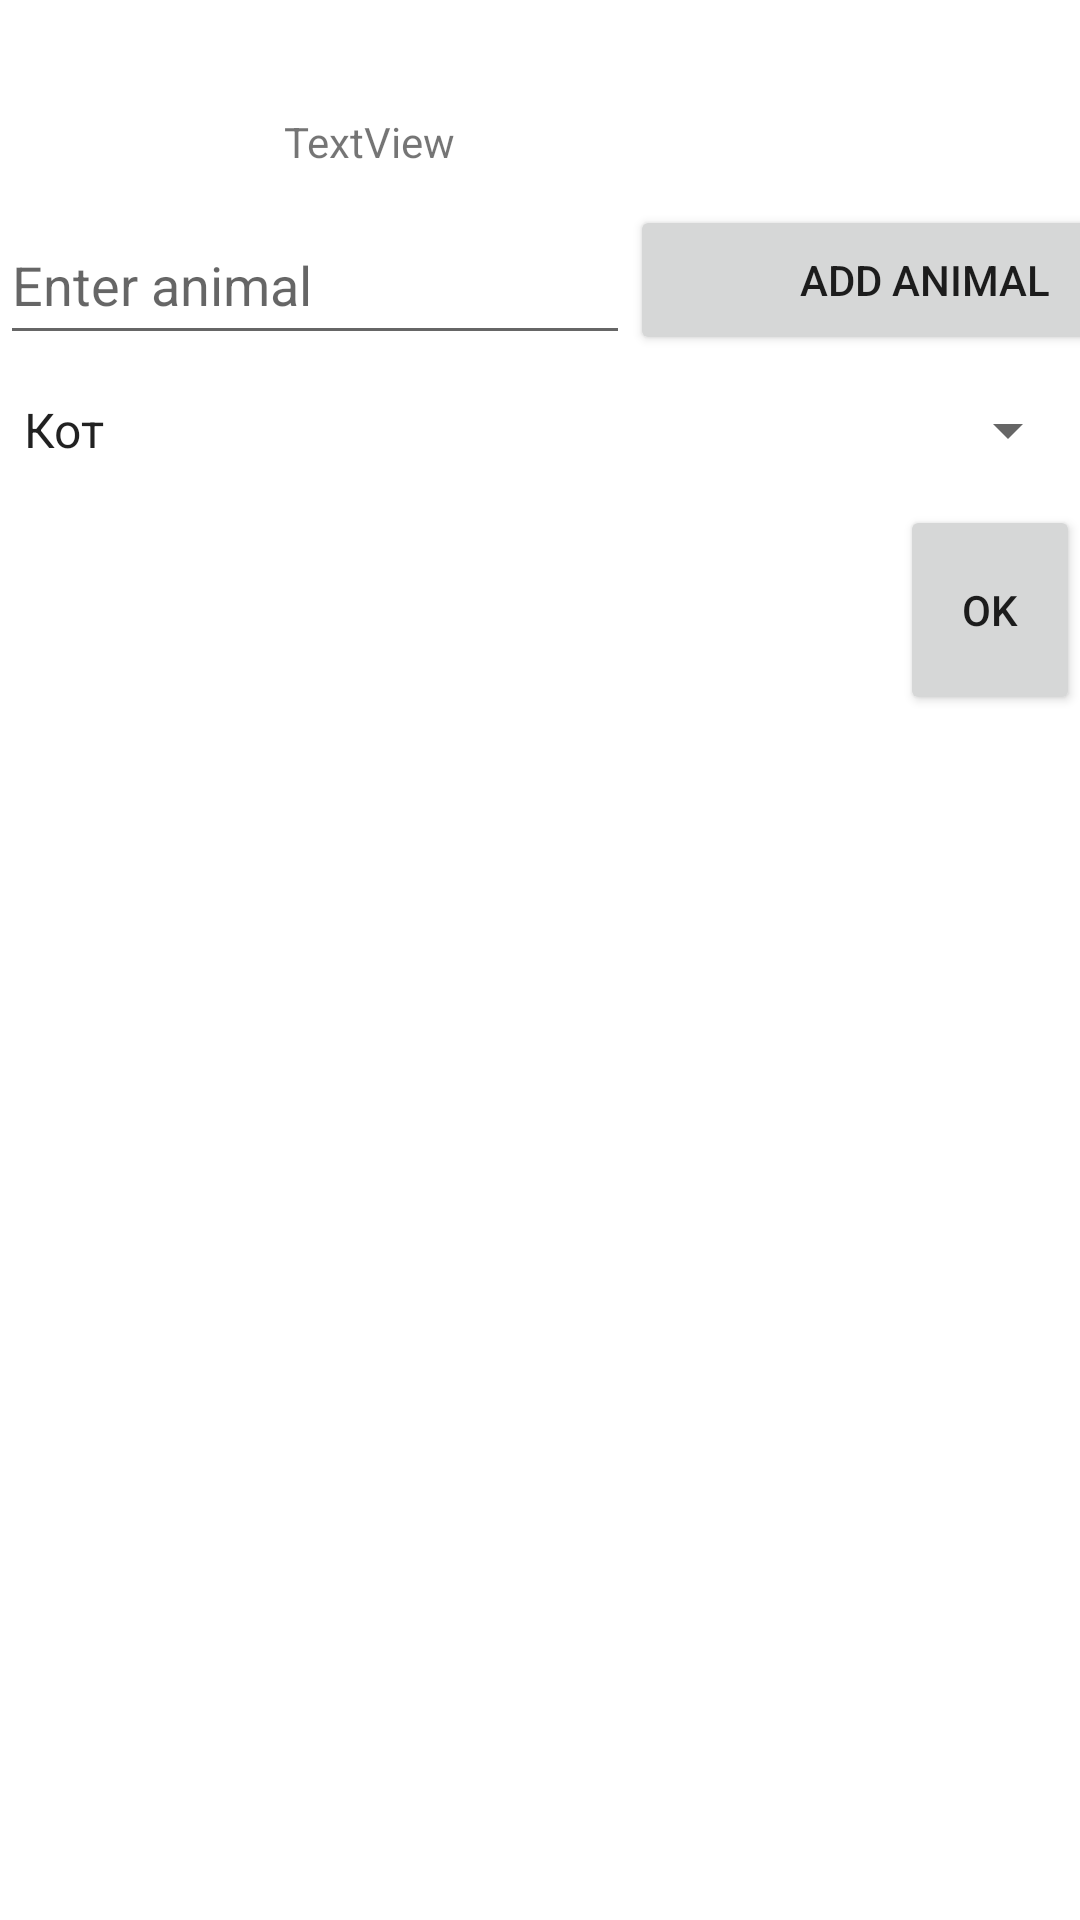

Android layout source for this screen:
<!-- AndroidManifest.xml: application theme Theme.MyApplication -->
<!-- res/layout/activity_second.xml -->
<?xml version="1.0" encoding="utf-8"?>
<androidx.constraintlayout.widget.ConstraintLayout xmlns:android="http://schemas.android.com/apk/res/android"
    xmlns:app="http://schemas.android.com/apk/res-auto"
    xmlns:tools="http://schemas.android.com/tools"
    android:layout_width="match_parent"
    android:layout_height="match_parent">

    <TextView
        android:id="@+id/second_tv_username"
        android:layout_width="170dp"
        android:layout_height="20dp"
        android:text="TextView"
        app:layout_constraintBottom_toBottomOf="parent"
        app:layout_constraintEnd_toEndOf="parent"
        app:layout_constraintHorizontal_bias="0.498"
        app:layout_constraintStart_toStartOf="parent"
        app:layout_constraintTop_toTopOf="parent"
        app:layout_constraintVertical_bias="0.061" />

    <EditText
        android:id="@+id/second_ed_animal"
        android:layout_width="210dp"
        android:layout_height="50dp"
        android:layout_marginTop="10dp"
        android:ems="10"
        android:hint="Enter animal"
        android:inputType="textPersonName"
        app:layout_constraintBottom_toBottomOf="parent"
        app:layout_constraintEnd_toEndOf="parent"
        app:layout_constraintHorizontal_bias="0.0"
        app:layout_constraintStart_toStartOf="parent"
        app:layout_constraintTop_toBottomOf="@+id/second_tv_username"
        app:layout_constraintVertical_bias="0.001" />

    <Button
        android:id="@+id/second_btn_addAnimal"
        android:layout_width="197dp"
        android:layout_height="50dp"
        android:layout_marginEnd="16dp"
        android:layout_marginRight="16dp"
        android:layout_marginBottom="432dp"
        android:text="Add animal"
        app:layout_constraintBottom_toBottomOf="parent"
        app:layout_constraintEnd_toEndOf="parent"
        app:layout_constraintHorizontal_bias="0.0"
        app:layout_constraintStart_toEndOf="@+id/second_ed_animal"
        app:layout_constraintTop_toTopOf="@+id/second_ed_animal"
        app:layout_constraintVertical_bias="0.0" />

    <Spinner
        android:id="@+id/second_sp_animals"
        android:layout_width="fill_parent"
        android:layout_height="50dp"
        android:entries="@array/animals"
        app:layout_constraintBottom_toBottomOf="parent"
        app:layout_constraintEnd_toEndOf="parent"
        app:layout_constraintHorizontal_bias="0.0"
        app:layout_constraintStart_toStartOf="parent"
        app:layout_constraintTop_toBottomOf="@+id/second_ed_animal"
        app:layout_constraintVertical_bias="0.0" />

    <Button
        android:id="@+id/second_btn_submit"
        android:layout_width="60dp"
        android:layout_height="70dp"
        android:text="Ok"
        app:layout_constraintBottom_toBottomOf="parent"
        app:layout_constraintEnd_toEndOf="parent"
        app:layout_constraintHorizontal_bias="1.0"
        app:layout_constraintStart_toStartOf="parent"
        app:layout_constraintTop_toBottomOf="@+id/second_sp_animals"
        app:layout_constraintVertical_bias="0.0"
        app:shapeAppearanceOverlay="@style/leaf" />


</androidx.constraintlayout.widget.ConstraintLayout>
<!-- resources referenced by this layout -->
<resources>
  <string-array name="animals">
          <item>Кот</item>
          <item>Кошка</item>
          <item>Котёнок</item>
          <item>Животное</item>
      </string-array>
  <style name="leaf">
          <item name="cornerSizeTopLeft">60dp</item>
          <item name="cornerSizeTopRight">60dp</item>
          <item name="cornerSizeBottomRight">60dp</item>
          <item name="cornerSizeBottomLeft">60dp</item>
      </style>
  <style name="Theme.MyApplication" parent="Theme.MaterialComponents.DayNight.NoActionBar">
          
          <item name="colorPrimary">@color/purple_500</item>
          <item name="colorPrimaryVariant">@color/purple_700</item>
          <item name="colorOnPrimary">@color/white</item>
          
          <item name="colorSecondary">@color/teal_200</item>
          <item name="colorSecondaryVariant">@color/teal_700</item>
          <item name="colorOnSecondary">@color/black</item>
          
          <item name="android:statusBarColor" tools:targetApi="l">?attr/colorPrimaryVariant</item>
          
      </style>
  <!-- not gathered from this repository: default colours our renderer supplied (Android Studio template values) -->
  <color name="purple_500">#FF6200EE</color>
  <color name="purple_700">#FF3700B3</color>
  <color name="teal_200">#FF03DAC5</color>
  <color name="teal_700">#FF018786</color>
  <color name="black">#FF000000</color>
  <color name="white">#FFFFFFFF</color>
</resources>
